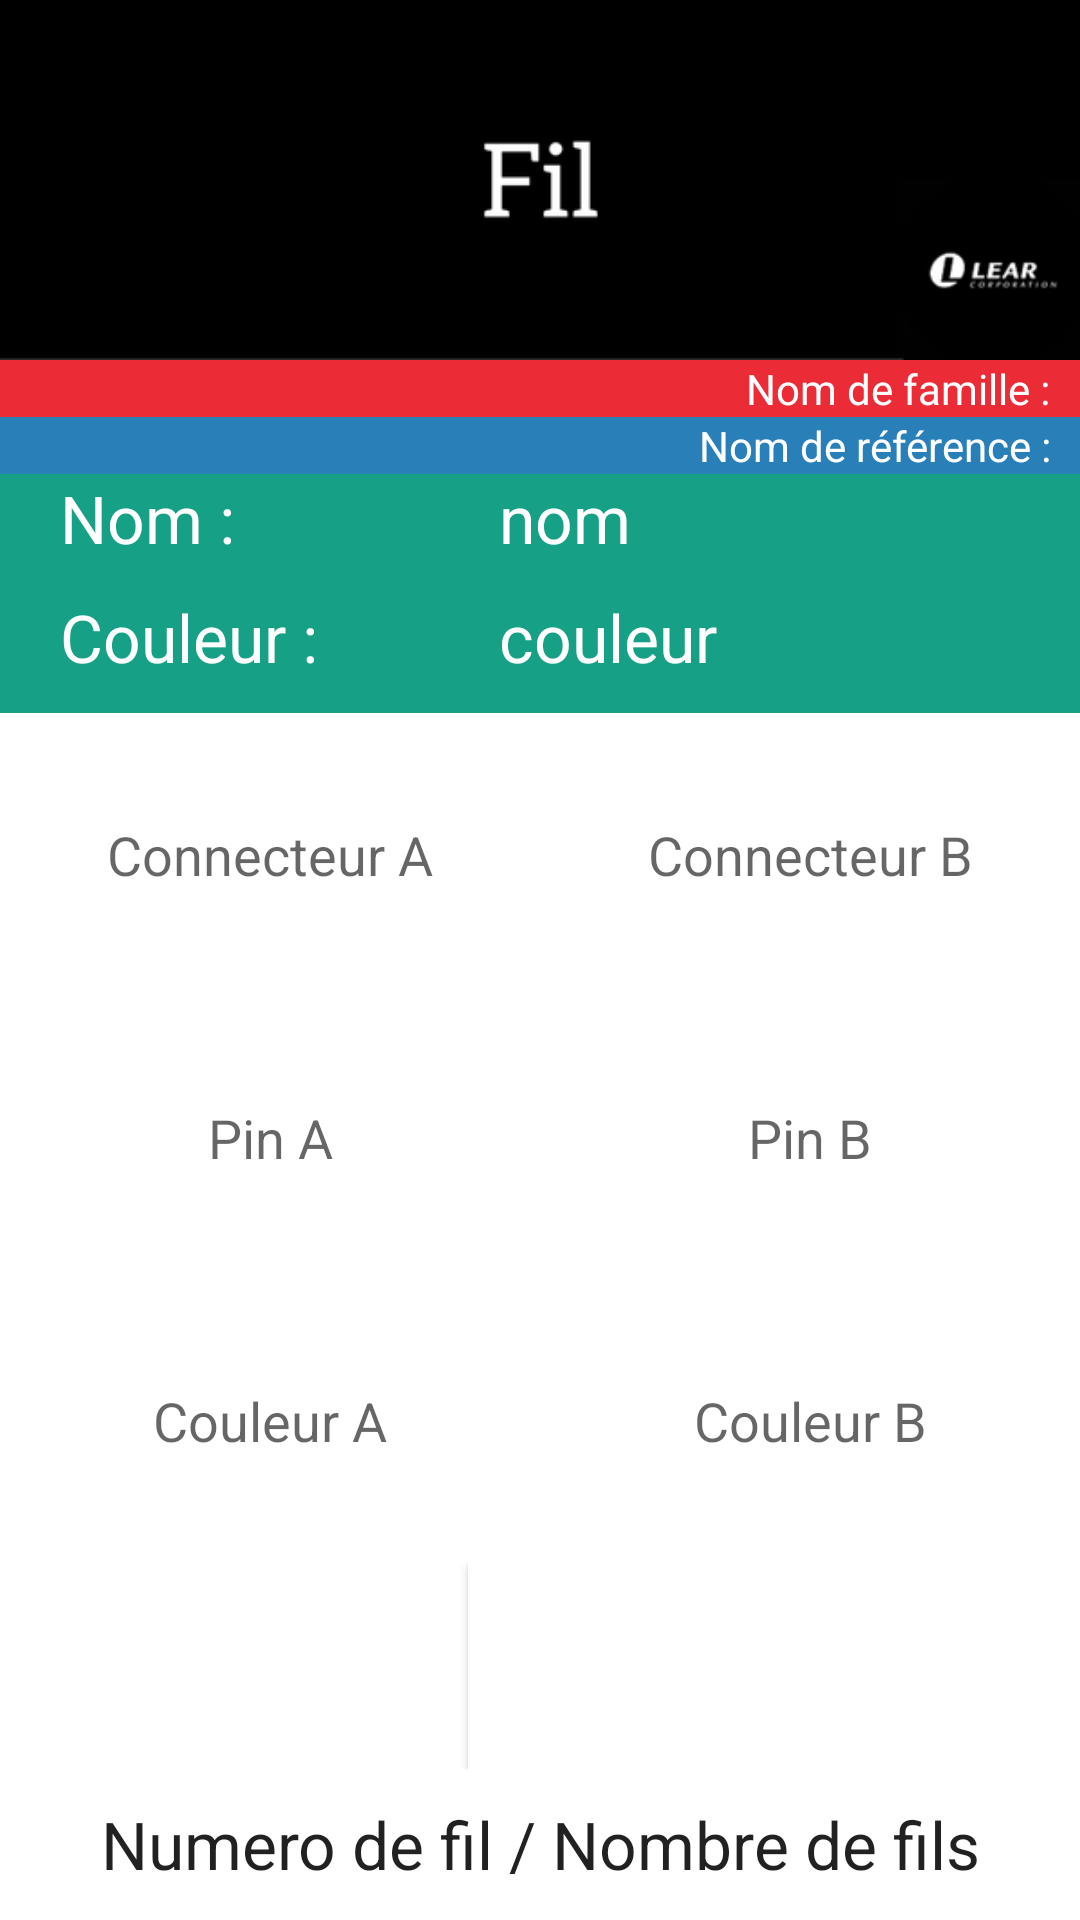

Layout XML and referenced resources for this Android screen:
<!-- AndroidManifest.xml: application theme AppTheme.NoActionBar -->
<!-- res/layout/activity_display_wires.xml -->
<?xml version="1.0" encoding="utf-8"?>
<LinearLayout xmlns:android="http://schemas.android.com/apk/res/android"
    xmlns:tools="http://schemas.android.com/tools"
    android:layout_width="match_parent"
    android:layout_height="match_parent"
    android:background="#ffffff"
    android:orientation="vertical"
    tools:context=".DisplayWires">

    <ImageView
        android:layout_width="match_parent"
        android:layout_height="120dp"
        android:layout_alignParentLeft="true"
        android:layout_alignParentRight="false"
        android:layout_alignParentTop="false"
        android:adjustViewBounds="true"
        android:scaleType="fitXY"
        android:src="@drawable/wire" />

    <TextView
        android:id="@+id/titleFamily"
        android:layout_width="match_parent"
        android:layout_height="wrap_content"
        android:background="#EB2B36"
        android:gravity="right"
        android:paddingRight="10dp"
        android:text="@string/titleFamily"
        android:textColor="#ffffff" />

    <TextView
        android:id="@+id/titleCable"
        android:layout_width="match_parent"
        android:layout_height="wrap_content"
        android:background="#2980B9"
        android:gravity="right"
        android:paddingRight="10dp"
        android:text="@string/titlePartNumber"
        android:textColor="#ffffff" />

    <GridLayout
        android:layout_width="match_parent"
        android:layout_height="match_parent">

        <GridLayout
            android:layout_column="0"
            android:layout_columnWeight="1"
            android:layout_gravity="fill"
            android:layout_row="0"
            android:layout_rowWeight="1"
            android:background="#16a085">

            <TextView
                android:layout_width="wrap_content"
                android:layout_height="wrap_content"
                android:layout_column="0"
                android:layout_columnWeight="1"
                android:layout_gravity="fill"
                android:layout_row="0"
                android:layout_rowWeight="1"
                android:paddingLeft="20dp"
                android:text="@string/name"
                android:textAppearance="?android:attr/textAppearanceLarge"
                android:textColor="#ffffff" />

            <TextView
                android:id="@+id/nameWire"
                android:layout_width="wrap_content"
                android:layout_height="wrap_content"
                android:layout_column="1"
                android:layout_columnWeight="3"
                android:layout_gravity="fill"
                android:layout_row="0"
                android:layout_rowWeight="1"
                android:paddingLeft="20dp"
                android:text="@string/nameWire"
                android:textAppearance="?android:attr/textAppearanceLarge"
                android:textColor="#ffffff" />

            <TextView
                android:layout_width="wrap_content"
                android:layout_height="wrap_content"
                android:layout_column="0"
                android:layout_columnWeight="1"
                android:layout_gravity="fill"
                android:layout_row="1"
                android:layout_rowWeight="1"
                android:paddingLeft="20dp"
                android:text="@string/color"
                android:textAppearance="?android:attr/textAppearanceLarge"
                android:textColor="#ffffff" />

            <TextView
                android:id="@+id/color"
                android:onClick="setColorName"
                android:layout_width="wrap_content"
                android:layout_height="wrap_content"
                android:layout_column="1"
                android:layout_columnWeight="3"
                android:layout_gravity="fill"
                android:layout_row="1"
                android:layout_rowWeight="1"
                android:paddingLeft="20dp"
                android:text="@string/colorWire"
                android:textAppearance="?android:attr/textAppearanceLarge"
                android:textColor="#ffffff" />
        </GridLayout>


        <GridLayout
            android:layout_column="0"
            android:layout_columnWeight="1"
            android:layout_gravity="fill"
            android:layout_row="1"
            android:layout_rowWeight="10">


            <TextView
                android:id="@+id/connector_A"
                android:layout_width="wrap_content"
                android:layout_height="wrap_content"
                android:layout_column="0"
                android:layout_columnWeight="1"
                android:layout_gravity="center_vertical|center_horizontal"
                android:layout_row="1"
                android:layout_rowWeight="1"
                android:text="@string/connector_A"
                android:textAppearance="?android:attr/textAppearanceMedium" />

            <TextView
                android:id="@+id/pin_A"
                android:layout_width="wrap_content"
                android:layout_height="wrap_content"
                android:layout_column="0"
                android:layout_columnWeight="1"
                android:layout_gravity="center_vertical|center_horizontal"
                android:layout_row="2"
                android:layout_rowWeight="1"
                android:text="@string/pin_A"
                android:textAppearance="?android:attr/textAppearanceMedium" />

            <TextView
                android:id="@+id/color_A"
                android:onClick="setColorNameA"
                android:layout_width="wrap_content"
                android:layout_height="wrap_content"
                android:layout_below="@+id/color"
                android:layout_column="0"
                android:layout_columnWeight="1"
                android:layout_gravity="center_vertical|center_horizontal"
                android:layout_row="3"
                android:layout_rowWeight="1"
                android:text="@string/color_A"
                android:textAppearance="?android:attr/textAppearanceMedium" />

            <TextView
                android:id="@+id/connector_B"
                android:layout_width="wrap_content"
                android:layout_height="wrap_content"
                android:layout_column="1"
                android:layout_columnWeight="1"
                android:layout_gravity="center_vertical|center_horizontal"
                android:layout_row="1"
                android:layout_rowWeight="1"
                android:text="@string/connector_B"
                android:textAppearance="?android:attr/textAppearanceMedium" />


            <TextView
                android:id="@+id/pin_B"
                android:layout_width="wrap_content"
                android:layout_height="wrap_content"
                android:layout_column="1"
                android:layout_columnWeight="1"
                android:layout_gravity="center_vertical|center_horizontal"
                android:layout_row="2"
                android:layout_rowWeight="1"
                android:text="@string/pin_B"
                android:textAppearance="?android:attr/textAppearanceMedium" />

            <TextView
                android:id="@+id/color_B"
                android:onClick="setColorNameB"
                android:layout_width="wrap_content"
                android:layout_height="wrap_content"
                android:layout_column="1"
                android:layout_columnWeight="1"
                android:layout_gravity="center_vertical|center_horizontal"
                android:layout_row="3"
                android:layout_rowWeight="1"
                android:text="@string/color_B"
                android:textAppearance="?android:attr/textAppearanceMedium" />


        </GridLayout>

        <GridLayout
            android:layout_column="0"
            android:layout_columnWeight="1"
            android:layout_gravity="fill"
            android:layout_row="2"
            android:layout_rowWeight="1">


            <ImageButton
                android:id="@+id/buttonPrecedentWire"
                android:layout_width="wrap_content"
                android:layout_height="wrap_content"
                android:layout_column="0"
                android:layout_columnWeight="1"
                android:layout_gravity="fill"
                android:layout_row="0"
                android:layout_rowWeight="1"
                android:background="#ffffff"
                android:onClick="showPrecedentWire"
                android:src="@drawable/leftconnector" />

            <ImageButton
                android:id="@+id/buttonNextWire"
                style="?android:attr/buttonStyleSmall"
                android:layout_width="wrap_content"
                android:layout_height="wrap_content"
                android:layout_column="1"
                android:layout_columnWeight="1"
                android:layout_gravity="fill"
                android:layout_row="0"
                android:layout_rowWeight="1"
                android:background="#ffffff"
                android:onClick="showNextWire"
                android:src="@drawable/right" />


        </GridLayout>

        <GridLayout
            android:layout_column="0"
            android:layout_columnWeight="1"
            android:layout_gravity="fill"
            android:layout_row="3"
            android:layout_rowWeight="1">

            <TextView
                android:id="@+id/textViewStep"
                android:layout_column="0"
                android:layout_columnWeight="1"
                android:layout_gravity="fill"
                android:layout_row="0"
                android:layout_rowWeight="1"
                android:gravity="center"
                android:text="@string/stepWire"
                android:textAppearance="?android:attr/textAppearanceLarge" />
        </GridLayout>
    </GridLayout>
</LinearLayout>
<!-- resources referenced by this layout -->
<resources>
  <!-- drawable leftconnector: png bitmap (drawable-es, 4166 bytes) -->
  <!-- drawable right: png bitmap (drawable-en, 3124 bytes) -->
  <!-- drawable wire: png bitmap (drawable, 7301 bytes) -->
  <string name="color">Couleur : </string>
  <string name="colorWire">couleur</string>
  <string name="color_A">Couleur A</string>
  <string name="color_B">Couleur B</string>
  <string name="connector_A">Connecteur A</string>
  <string name="connector_B">Connecteur B</string>
  <string name="name">Nom : </string>
  <string name="nameWire">nom</string>
  <string name="pin_A">Pin A</string>
  <string name="pin_B">Pin B</string>
  <string name="stepWire">Numero de fil / Nombre de fils </string>
  <string name="titleFamily">Nom de famille :</string>
  <string name="titlePartNumber">Nom de référence : </string>
  <style name="AppTheme.NoActionBar" parent="Theme.AppCompat.Light.DarkActionBar">
          <item name="android:windowBackground">@drawable/connector</item>
  
          <item name="windowActionBar">false</item>
          <item name="windowNoTitle">true</item>
      </style>
  <!-- drawable connector: png bitmap (drawable, 15556 bytes) -->
</resources>
